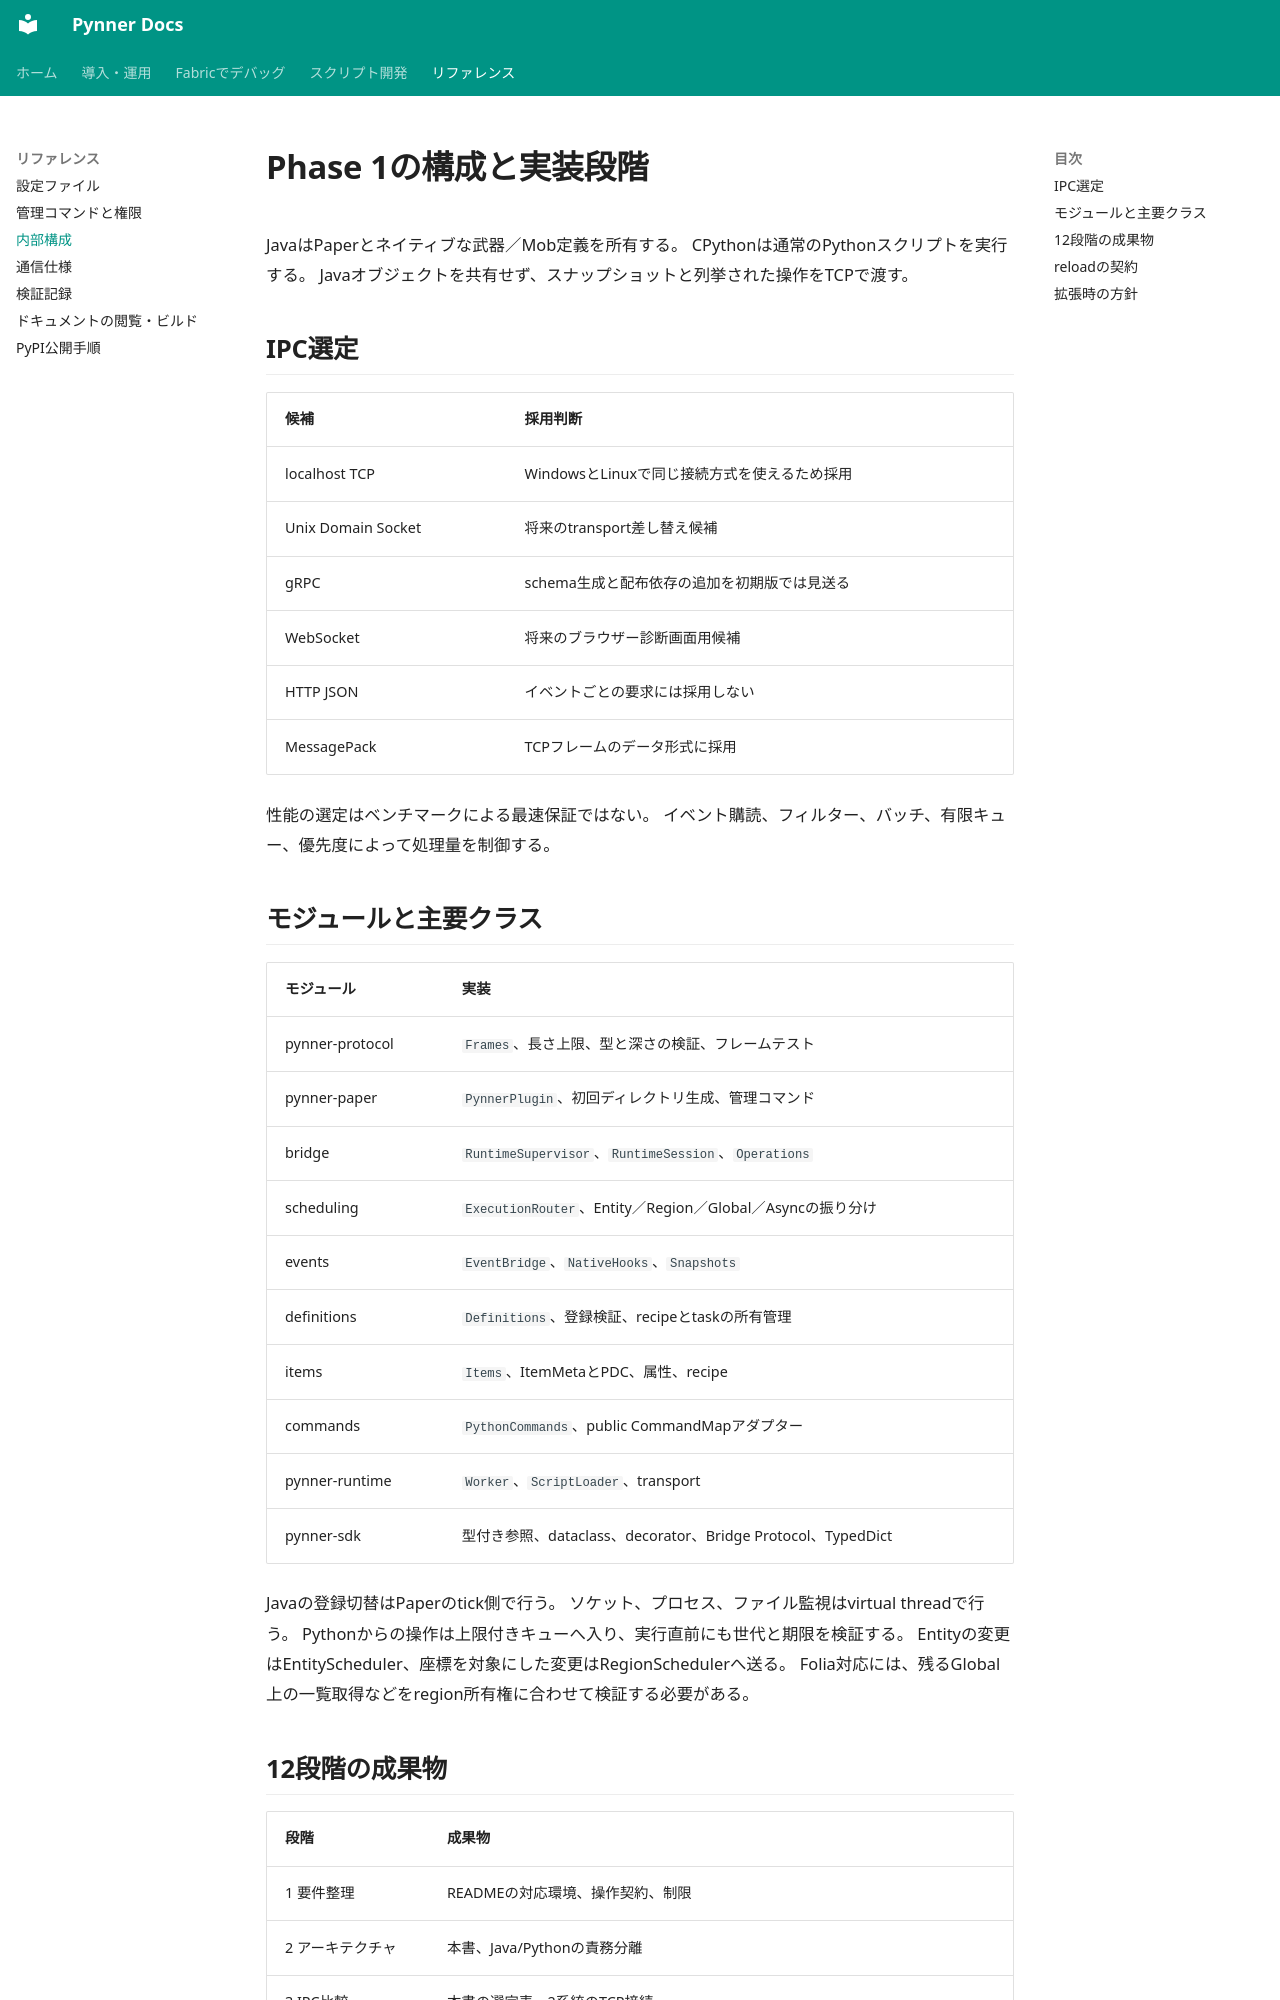

repository: nehaverse-net/minepynner · page: architecture.html · generator: mkdocs

# Phase 1の構成と実装段階

JavaはPaperとネイティブな武器／Mob定義を所有する。
CPythonは通常のPythonスクリプトを実行する。
Javaオブジェクトを共有せず、スナップショットと列挙された操作をTCPで渡す。

## IPC選定

| 候補 | 採用判断 |
|---|---|
| localhost TCP | WindowsとLinuxで同じ接続方式を使えるため採用 |
| Unix Domain Socket | 将来のtransport差し替え候補 |
| gRPC | schema生成と配布依存の追加を初期版では見送る |
| WebSocket | 将来のブラウザー診断画面用候補 |
| HTTP JSON | イベントごとの要求には採用しない |
| MessagePack | TCPフレームのデータ形式に採用 |

性能の選定はベンチマークによる最速保証ではない。
イベント購読、フィルター、バッチ、有限キュー、優先度によって処理量を制御する。

## モジュールと主要クラス

| モジュール | 実装 |
|---|---|
| pynner-protocol | `Frames`、長さ上限、型と深さの検証、フレームテスト |
| pynner-paper | `PynnerPlugin`、初回ディレクトリ生成、管理コマンド |
| bridge | `RuntimeSupervisor`、`RuntimeSession`、`Operations` |
| scheduling | `ExecutionRouter`、Entity／Region／Global／Asyncの振り分け |
| events | `EventBridge`、`NativeHooks`、`Snapshots` |
| definitions | `Definitions`、登録検証、recipeとtaskの所有管理 |
| items | `Items`、ItemMetaとPDC、属性、recipe |
| commands | `PythonCommands`、public CommandMapアダプター |
| pynner-runtime | `Worker`、`ScriptLoader`、transport |
| pynner-sdk | 型付き参照、dataclass、decorator、Bridge Protocol、TypedDict |

Javaの登録切替はPaperのtick側で行う。
ソケット、プロセス、ファイル監視はvirtual threadで行う。
Pythonからの操作は上限付きキューへ入り、実行直前にも世代と期限を検証する。
Entityの変更はEntityScheduler、座標を対象にした変更はRegionSchedulerへ送る。
Folia対応には、残るGlobal上の一覧取得などをregion所有権に合わせて検証する必要がある。
